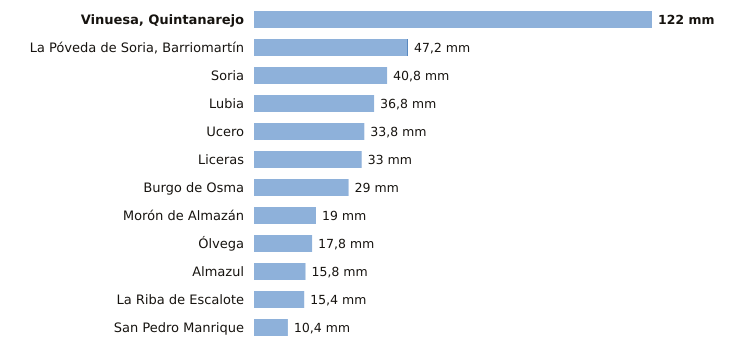

The table this chart was drawn from, first rows:
estacion, provincia, indicativo, mm_6_dias_anteriores, mm_hoy, mm_7_dias, horas_de_hoy
Vinuesa, Quintanarejo, Soria, 2005Y, 122.0, 0.0, 122.0, 13
La Póveda de Soria, Barriomartín, Soria, 2017Y, 47.0, 0.2, 47.2, 12
Soria, Soria, 2030, 40.8, 0.0, 40.8, 14
Lubia, Soria, 2044B, 36.8, 0.0, 36.8, 14
Ucero, Soria, 2084Y, 33.8, 0.0, 33.8, 13
Liceras, Soria, 2096B, 33.0, 0.0, 33.0, 11
Burgo de Osma, Soria, 2092, 29.0, 0.0, 29.0, 10
Morón de Almazán, Soria, 2048A, 19.0, 0.0, 19.0, 13
Ólvega, Soria, 2296A, 17.8, 0.0, 17.8, 13
Almazul, Soria, 9352A, 15.8, 0.0, 15.8, 10
La Riba de Escalote, Soria, 2059B, 15.4, 0.0, 15.4, 11
San Pedro Manrique, Soria, 9287A, 10.4, 0.0, 10.4, 13
